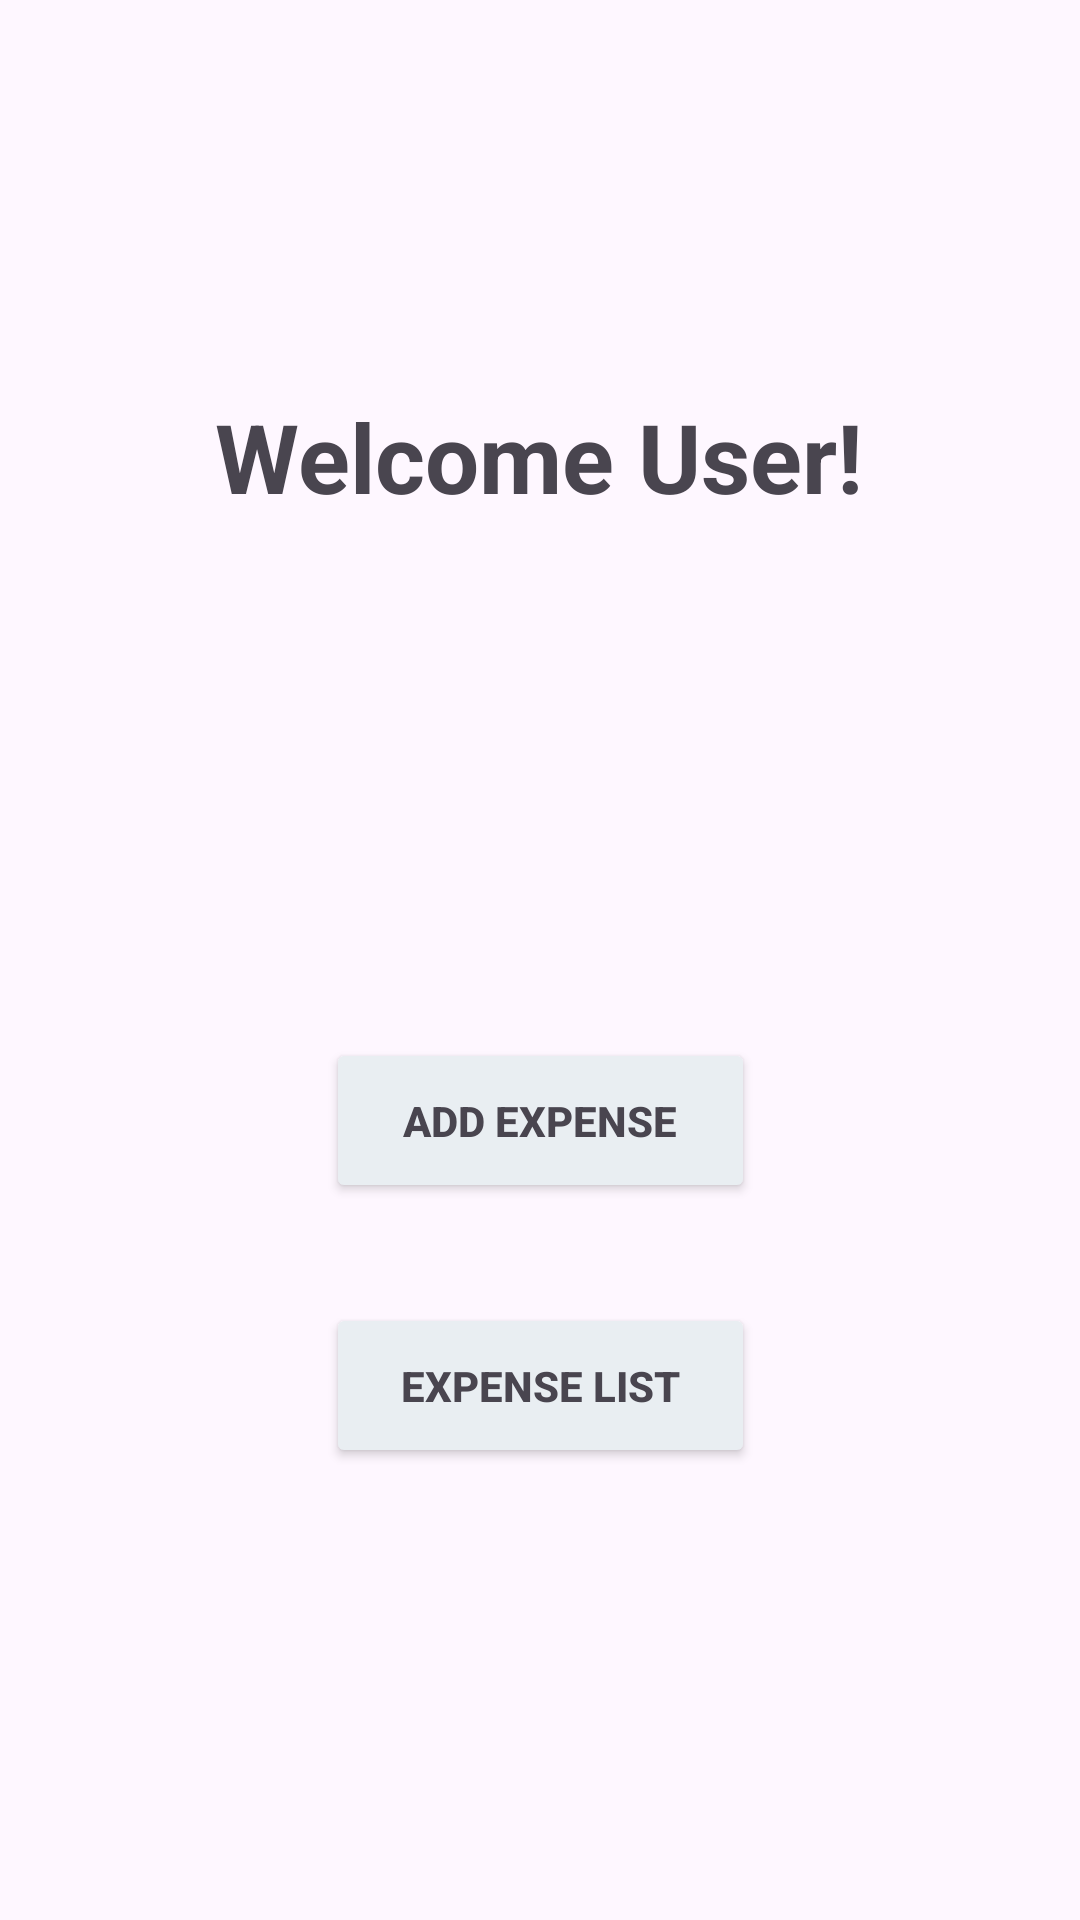

Android layout source for this screen:
<!-- AndroidManifest.xml: application theme Theme.Kim_JProject2 -->
<!-- res/layout/activity_dashboard.xml -->
<?xml version="1.0" encoding="utf-8"?>
<androidx.constraintlayout.widget.ConstraintLayout xmlns:android="http://schemas.android.com/apk/res/android"
    xmlns:app="http://schemas.android.com/apk/res-auto"
    xmlns:tools="http://schemas.android.com/tools"
    android:id="@+id/main"
    android:layout_width="match_parent"
    android:layout_height="match_parent"
    tools:context=".DashboardActivity">

    <TextView
        android:id="@+id/welcomeText"
        android:layout_width="wrap_content"
        android:layout_height="wrap_content"
        android:layout_marginTop="113dp"
        android:layout_marginBottom="77dp"
        android:text="@string/welcome_user"
        android:textSize="32sp"
        android:textStyle="bold"
        app:layout_constraintBottom_toTopOf="@+id/tableLayout"
        app:layout_constraintEnd_toEndOf="parent"
        app:layout_constraintHorizontal_bias="0.497"
        app:layout_constraintStart_toStartOf="parent"
        app:layout_constraintTop_toTopOf="parent"
        app:layout_constraintVertical_bias="0.651" />

    <TableLayout
        android:id="@+id/tableLayout"
        android:layout_width="300dp"
        android:layout_height="0dp"
        android:layout_marginStart="24dp"
        android:layout_marginTop="260dp"
        android:layout_marginEnd="24dp"
        android:layout_marginBottom="72dp"
        app:layout_constraintBottom_toTopOf="@+id/addButton"
        app:layout_constraintEnd_toEndOf="parent"
        app:layout_constraintStart_toStartOf="parent"
        app:layout_constraintTop_toTopOf="parent">

        <TableRow
            android:layout_width="match_parent"
            android:layout_height="58dp"
            android:layout_weight="1"
            android:orientation="vertical">

            <TextView
                android:id="@+id/textView2"
                android:layout_width="wrap_content"
                android:layout_height="wrap_content"
                android:text="@string/current_budget"
                android:textSize="18sp" />

            <Space
                android:layout_width="15dp"
                android:layout_height="wrap_content" />

            <EditText
                android:id="@+id/budgetText"
                android:layout_width="wrap_content"
                android:layout_height="48dp"
                android:ems="10"
                android:hint="@string/input_budget"
                android:inputType="text"
                android:textSize="18sp" />

        </TableRow>

        <TableRow
            android:layout_width="match_parent"
            android:layout_height="48dp"
            android:layout_weight="1">

            <TextView
                android:id="@+id/textView4"
                android:layout_width="wrap_content"
                android:layout_height="wrap_content"
                android:text="@string/total_expenses"
                android:textSize="18sp" />

            <Space
                android:layout_width="wrap_content"
                android:layout_height="wrap_content" />

            <TextView
                android:id="@+id/totalExpText"
                android:layout_width="wrap_content"
                android:layout_height="wrap_content"
                android:text="@string/textview"
                android:textAlignment="viewStart"
                android:textSize="18sp" />
        </TableRow>

        <TableRow
            android:layout_width="match_parent"
            android:layout_height="match_parent"
            android:layout_weight="1">

            <TextView
                android:id="@+id/textView5"
                android:layout_width="wrap_content"
                android:layout_height="wrap_content"
                android:text="@string/remaining_balances"
                android:textSize="18sp" />

            <Space
                android:layout_width="wrap_content"
                android:layout_height="wrap_content" />

            <TextView
                android:id="@+id/balanceText"
                android:layout_width="wrap_content"
                android:layout_height="wrap_content"
                android:text="@string/textview"
                android:textAlignment="viewStart"
                android:textSize="18sp" />
        </TableRow>

    </TableLayout>

    <Button
        android:id="@+id/addButton"
        android:layout_width="143dp"
        android:layout_height="55dp"
        android:layout_marginBottom="239dp"
        android:backgroundTint="#E9EEF2"
        android:onClick="addExpense"
        android:text="@string/add_expense"
        android:textColor="#49454F"
        android:textStyle="bold"
        app:layout_constraintBottom_toBottomOf="parent"
        app:layout_constraintEnd_toEndOf="parent"
        app:layout_constraintHorizontal_bias="0.5"
        app:layout_constraintStart_toStartOf="parent"
        app:layout_constraintTop_toBottomOf="@+id/tableLayout" />

    <Button
        android:id="@+id/listButton"
        android:layout_width="143dp"
        android:layout_height="55dp"
        android:layout_marginStart="1dp"
        android:layout_marginBottom="101dp"
        android:backgroundTint="#E9EEF2"
        android:onClick="showExpenseList"
        android:text="@string/expense_list"
        android:textColor="#49454F"
        android:textStyle="bold"
        app:layout_constraintBottom_toBottomOf="parent"
        app:layout_constraintEnd_toEndOf="parent"
        app:layout_constraintHorizontal_bias="0.498"
        app:layout_constraintStart_toStartOf="parent"
        app:layout_constraintTop_toBottomOf="@+id/addButton"
        app:layout_constraintVertical_bias="0.402" />

</androidx.constraintlayout.widget.ConstraintLayout>
<!-- resources referenced by this layout -->
<resources>
  <string name="add_expense">Add Expense</string>
  <string name="current_budget">Current Budget:</string>
  <string name="expense_list">Expense List</string>
  <string name="input_budget">Input Budget</string>
  <string name="remaining_balances">Remaining Balances:</string>
  <string name="textview">TextView</string>
  <string name="total_expenses">Total Expenses:</string>
  <string name="welcome_user">Welcome User!</string>
  <style name="Theme.Kim_JProject2" parent="Base.Theme.Kim_JProject2" />
  <style name="Base.Theme.Kim_JProject2" parent="Theme.Material3.DayNight.NoActionBar">
          
          
      </style>
</resources>
